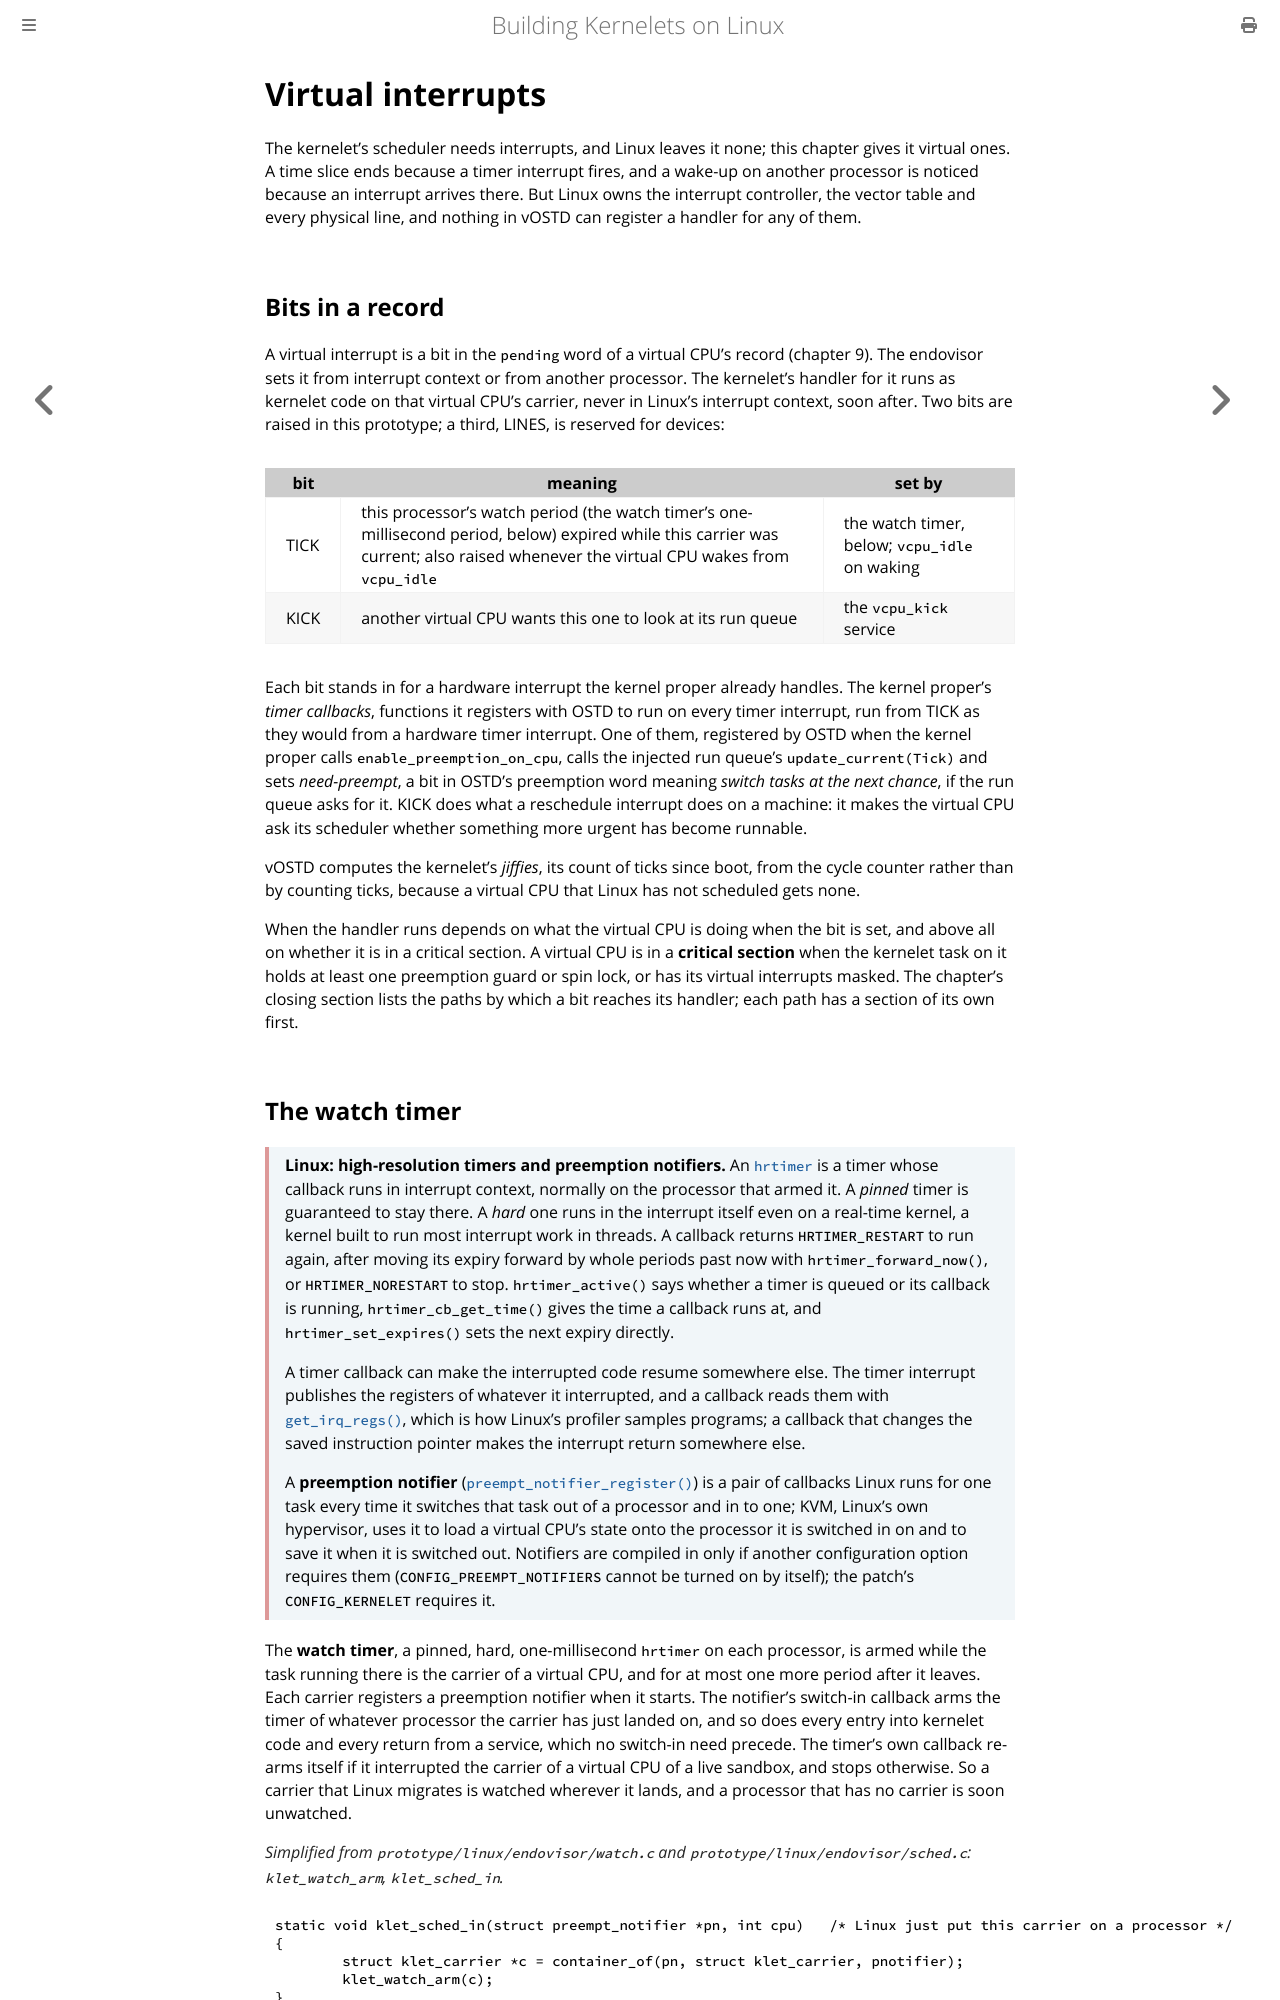

repository: Plucky923/kernelet · page: accepted-design/virtual-interrupts.html · generator: mdbook

# Virtual interrupts

The kernelet's scheduler needs interrupts, and Linux leaves it none; this chapter gives it virtual ones. A time slice ends because a timer interrupt fires, and a wake-up on another processor is noticed because an interrupt arrives there. But Linux owns the interrupt controller, the vector table and every physical line, and nothing in vOSTD can register a handler for any of them.

## Bits in a record

A virtual interrupt is a bit in the `pending` word of a virtual CPU's record (chapter 9). The endovisor sets it from interrupt context or from another processor. The kernelet's handler for it runs as kernelet code on that virtual CPU's carrier, never in Linux's interrupt context, soon after. Two bits are raised in this prototype; a third, LINES, is reserved for devices:

| bit | meaning | set by |
|---|---|---|
| TICK | this processor's watch period (the watch timer's one-millisecond period, below) expired while this carrier was current; also raised whenever the virtual CPU wakes from `vcpu_idle` | the watch timer, below; `vcpu_idle` on waking |
| KICK | another virtual CPU wants this one to look at its run queue | the `vcpu_kick` service |

Each bit stands in for a hardware interrupt the kernel proper already handles. The kernel proper's *timer callbacks*, functions it registers with OSTD to run on every timer interrupt, run from TICK as they would from a hardware timer interrupt. One of them, registered by OSTD when the kernel proper calls `enable_preemption_on_cpu`, calls the injected run queue's `update_current(Tick)` and sets *need-preempt*, a bit in OSTD's preemption word meaning *switch tasks at the next chance*, if the run queue asks for it. KICK does what a reschedule interrupt does on a machine: it makes the virtual CPU ask its scheduler whether something more urgent has become runnable.

vOSTD computes the kernelet's *jiffies*, its count of ticks since boot, from the cycle counter rather than by counting ticks, because a virtual CPU that Linux has not scheduled gets none.

When the handler runs depends on what the virtual CPU is doing when the bit is set, and above all on whether it is in a critical section. A virtual CPU is in a **critical section** when the kernelet task on it holds at least one preemption guard or spin lock, or has its virtual interrupts masked. The chapter's closing section lists the paths by which a bit reaches its handler; each path has a section of its own first.
